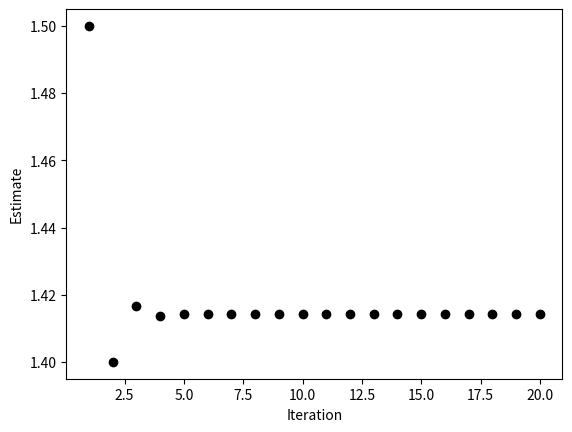

The matplotlib source for this figure:
import matplotlib.pyplot as plt
import numpy as np

est, xvals, yvals, = 1, np.zeros(20), np.zeros(20)
for i in range(0,20) :
  xvals[i] = i+1
  # Your code goes here
  est = 1 + 1. / ( 1 + est )
  yvals[i]=est

plt.plot( xvals, yvals, 'ko')
plt.xlabel("Iteration")
plt.ylabel("Estimate")
plt.savefig( "roottwo.png")
